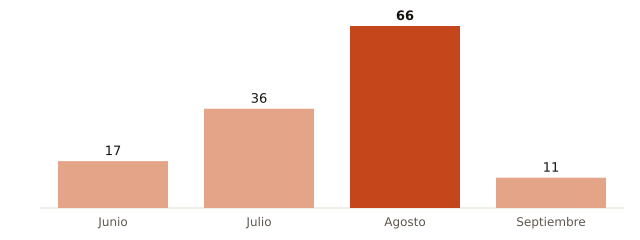

Source data for this figure (header and first rows):
mes, muertes_atribuibles_calor
Junio, 17
Julio, 36
Agosto, 66
Septiembre, 11
